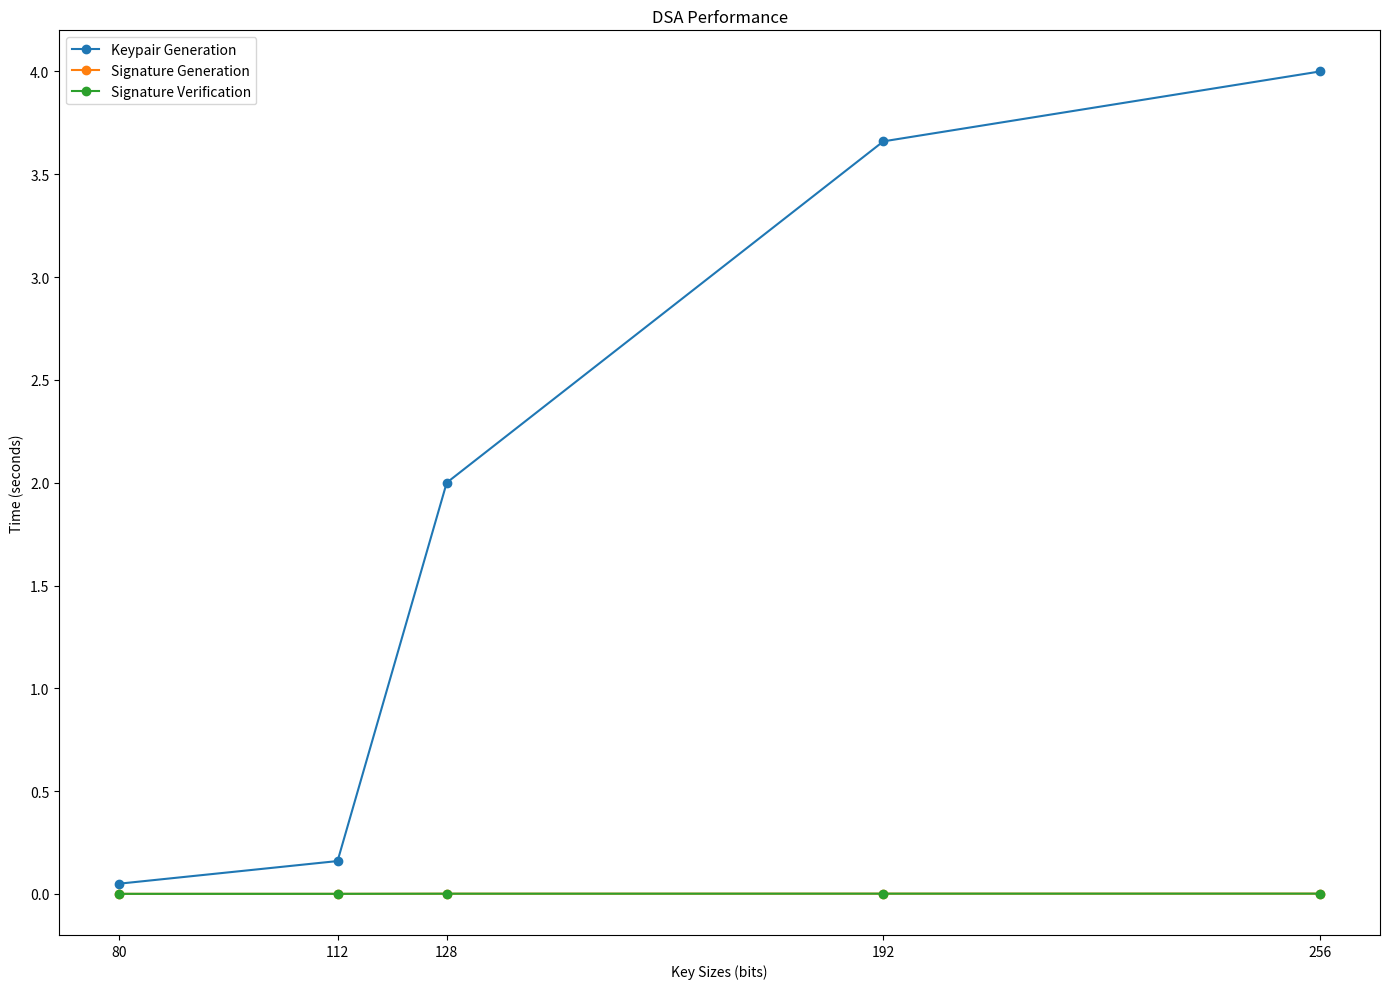

Write the Python code that produced this figure.
import matplotlib.pyplot as plt

# Data
key_sizes = [80, 112, 128, 192, 256]
dsa_keypair = [0.05, 0.16, 2, 3.66, 4]
dsa_signature_gen = [0.0005, 0.0005, 0.0012, 0.0014, 0.0015]
dsa_signature_ver = [0.0006, 0.0007, 0.0013, 0.0015, 0.0016]

# Graphs
fig, ax = plt.subplots(1, 1, figsize=(14, 10))

# DSA
ax.plot(key_sizes, dsa_keypair, marker='o', label='Keypair Generation')
ax.plot(key_sizes, dsa_signature_gen, marker='o', label='Signature Generation')
ax.plot(key_sizes, dsa_signature_ver, marker='o', label='Signature Verification')
ax.set_title('DSA Performance')
ax.set_xticks(key_sizes)
ax.set_xlabel('Key Sizes (bits)')
ax.set_ylabel('Time (seconds)')
ax.legend()

# Layout adjustment
plt.tight_layout()
plt.show()